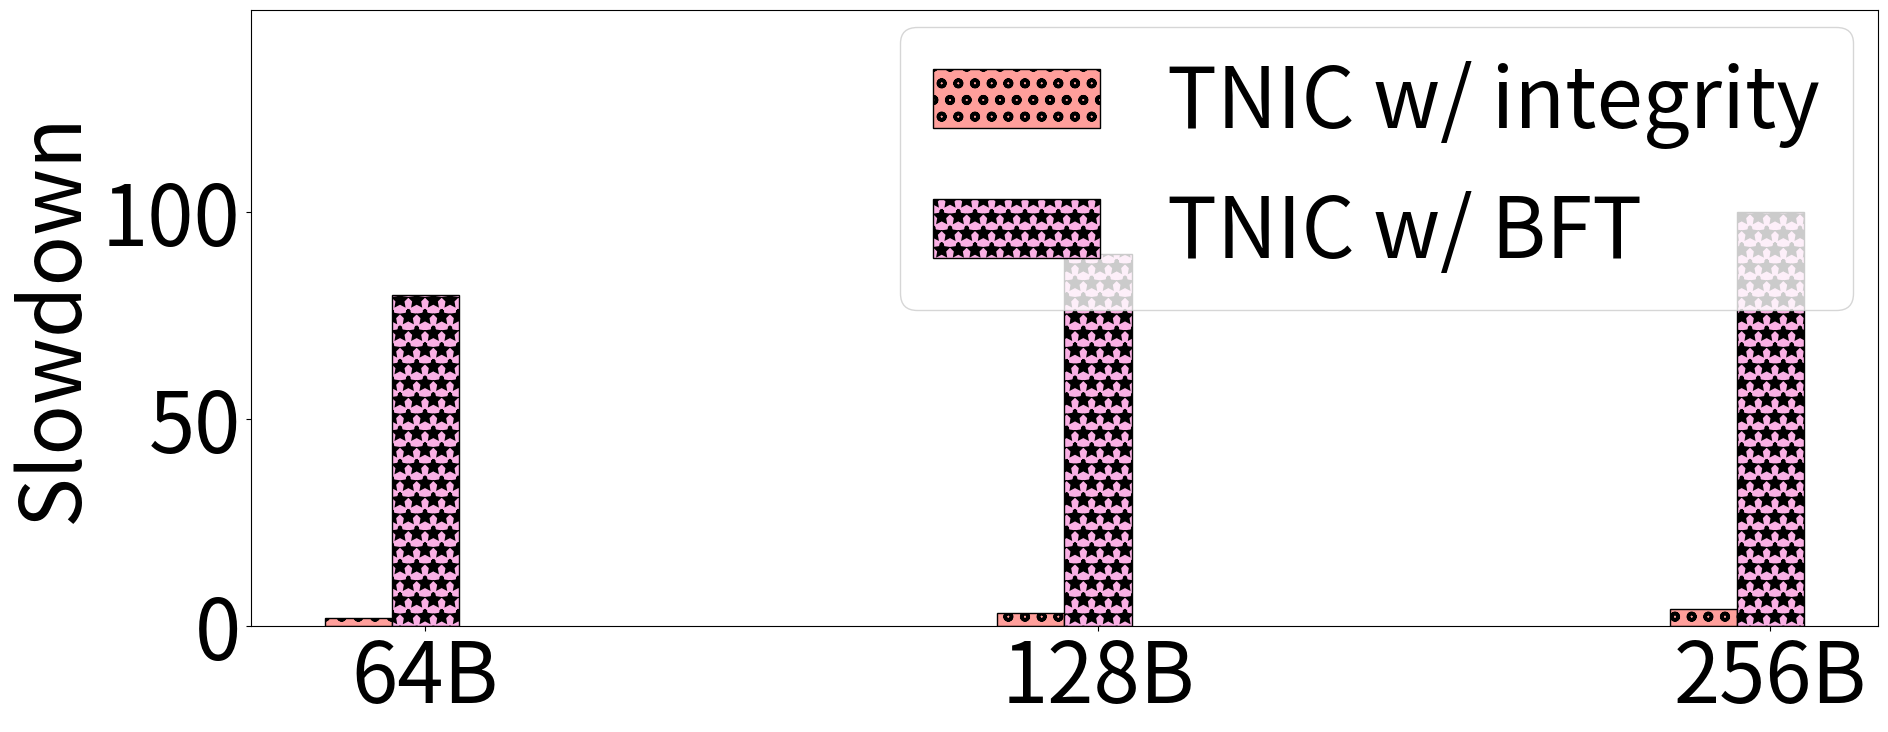

Generate this figure with matplotlib:
from os import read
import numpy as np
import matplotlib.pyplot as plt
import math
import sys
import csv
import seaborn as sns

plt.rcParams['hatch.linewidth'] = 2.5
palette = sns.color_palette("pastel")


plt.rcParams["figure.figsize"] = (21, 8)
plt.rcParams.update({'font.size': 60})

fig, ax = plt.subplots()

overheads_integrity = [2, 3, 4]
overheads_BFT = [80, 90, 100]

envs = ['64B', '128B', '256B']
x = np.arange(len(envs))
low = int(min(overheads_integrity))
high = int(max(overheads_BFT))
plt.ylim([0, math.ceil(high+0.5*(high-low))])
width = 0.10
x2 = [r+width for r in x]
ax.bar(x, overheads_integrity, width, color= palette[3], hatch="o", edgecolor="black", label="TNIC w/ integrity")
ax.bar(x2, overheads_BFT, width, color= palette[6], hatch="*", edgecolor="black", label="TNIC w/ BFT")
ax.set_ylabel("Slowdown")
ax.set_xticks(x2)
ax.set_xticklabels(envs)
#ax.set_title("")
ax.legend(loc=1, bbox_to_anchor=(1.01, 1.04))
plt.savefig('tnic_overheads.pdf',dpi=400)
#plt.show()
